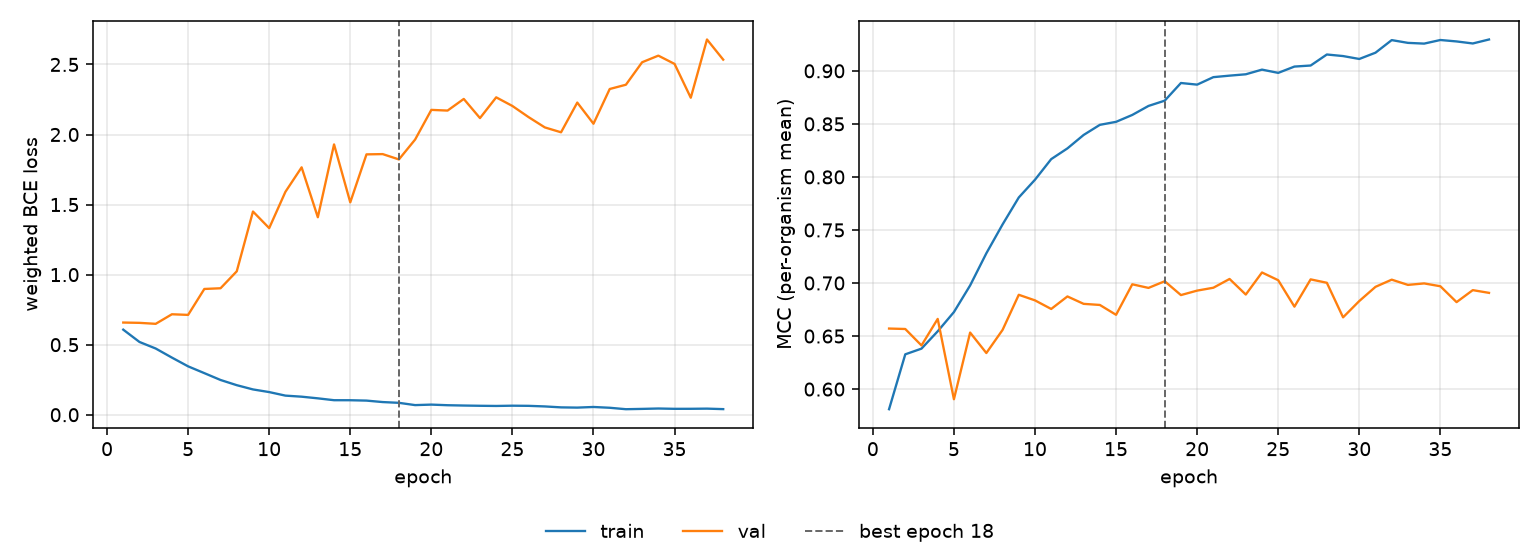

The data file committed next to this chart (first rows):
epoch, tr_loss, vl_loss, tr_mcc, vl_mcc, is_best
1, 0.6072, 0.658, 0.581, 0.6571, False
2, 0.5193, 0.6558, 0.6328, 0.6567, False
3, 0.4726, 0.6488, 0.6381, 0.6411, False
4, 0.4078, 0.717, 0.6545, 0.6662, False
5, 0.3453, 0.7126, 0.6726, 0.5904, False
6, 0.2969, 0.8976, 0.6977, 0.6533, False
7, 0.248, 0.9027, 0.728, 0.634, False
8, 0.2109, 1.024, 0.7552, 0.6558, False
9, 0.1806, 1.45, 0.7806, 0.6889, False
10, 0.1616, 1.332, 0.7974, 0.6836, False
11, 0.1364, 1.591, 0.8168, 0.6755, False
12, 0.1288, 1.766, 0.8269, 0.6873, False
13, 0.117, 1.409, 0.8396, 0.6804, False
14, 0.1036, 1.93, 0.8491, 0.6793, False
15, 0.1035, 1.516, 0.8519, 0.67, False
16, 0.1008, 1.858, 0.8584, 0.6988, False
17, 0.09039, 1.86, 0.8669, 0.6954, False
18, 0.08492, 1.822, 0.8719, 0.7017, True
19, 0.06868, 1.964, 0.8885, 0.6886, False
20, 0.07223, 2.176, 0.887, 0.6928, False
21, 0.06786, 2.171, 0.8941, 0.6955, False
22, 0.06557, 2.254, 0.8955, 0.7038, False
23, 0.06383, 2.117, 0.8968, 0.6891, False
24, 0.06261, 2.265, 0.9012, 0.7099, False
25, 0.06446, 2.204, 0.8981, 0.7026, False
26, 0.06342, 2.124, 0.904, 0.6777, False
27, 0.05923, 2.051, 0.905, 0.7034, False
28, 0.0525, 2.016, 0.9154, 0.7002, False
29, 0.05082, 2.228, 0.9139, 0.6676, False
30, 0.05526, 2.077, 0.9112, 0.683, False
31, 0.0497, 2.325, 0.9171, 0.6964, False
32, 0.03939, 2.355, 0.929, 0.7032, False
33, 0.04164, 2.516, 0.9264, 0.6982, False
34, 0.04439, 2.563, 0.9257, 0.6996, False
35, 0.04212, 2.504, 0.9291, 0.6969, False
36, 0.04233, 2.263, 0.9277, 0.682, False
37, 0.04351, 2.678, 0.9258, 0.6933, False
38, 0.03995, 2.535, 0.9296, 0.6907, False
